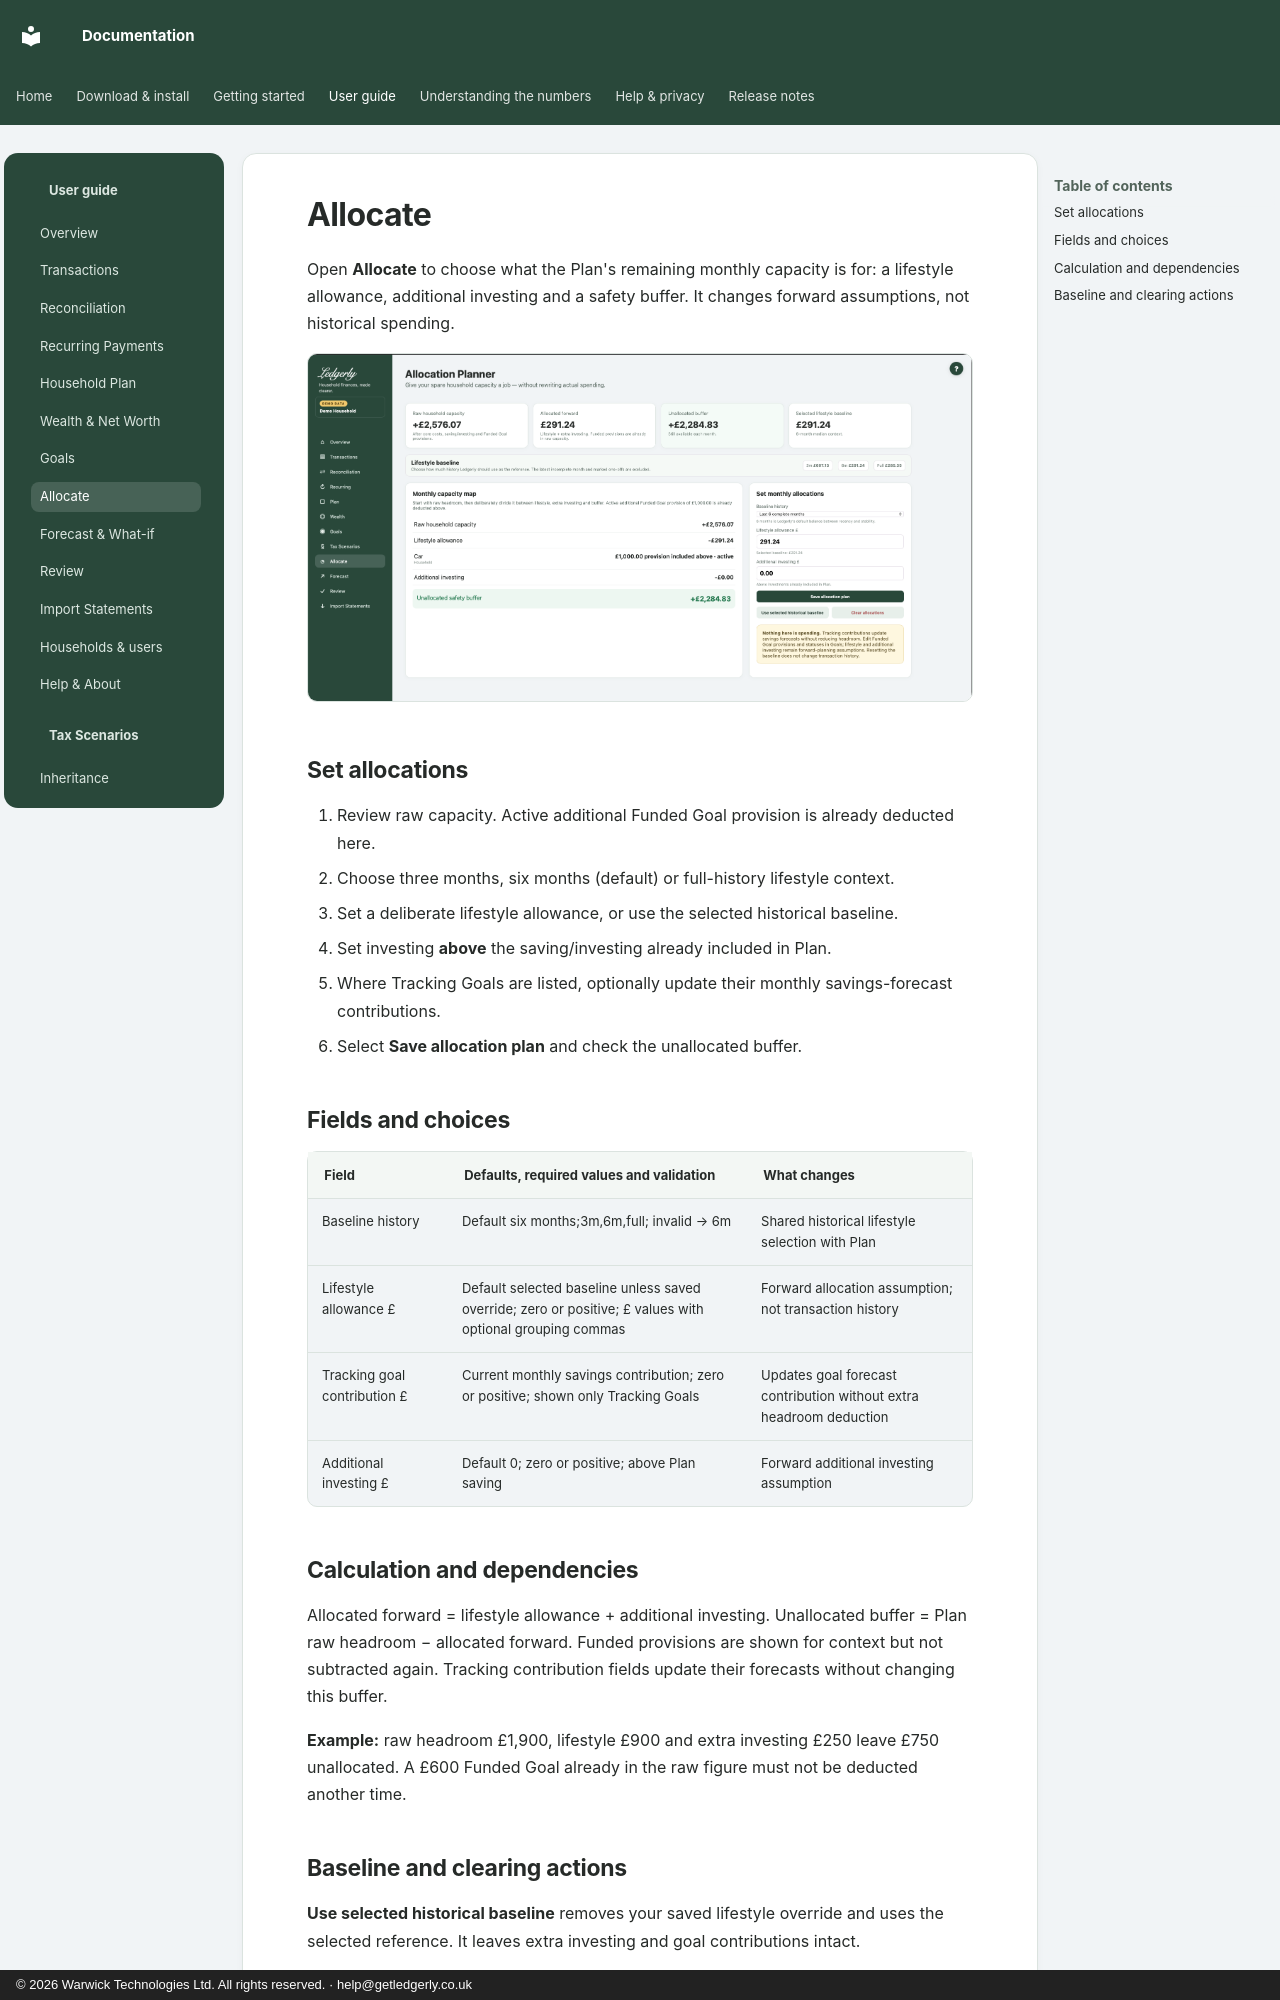

repository: wt-kiran/ledgerly-docs · page: guide/allocate/index.html · generator: mkdocs · copyright: © 2026 Warwick Technologies Ltd. All rights reserved. · help@getledgerly.co.uk

# Allocate

Open **Allocate** to choose what the Plan's remaining monthly capacity is for: a lifestyle allowance, additional investing and a safety buffer. It changes forward assumptions, not historical spending.

![Allocation Planner in fictional Demo](../assets/screenshots/allocate-demo.png)

## Set allocations

1. Review raw capacity. Active additional Funded Goal provision is already deducted here.
2. Choose three months, six months (default) or full-history lifestyle context.
3. Set a deliberate lifestyle allowance, or use the selected historical baseline.
4. Set investing **above** the saving/investing already included in Plan.
5. Where Tracking Goals are listed, optionally update their monthly savings-forecast contributions.
6. Select **Save allocation plan** and check the unallocated buffer.

## Fields and choices

| Field | Defaults, required values and validation | What changes |
|---|---|---|
| Baseline history | Default six months;3m,6m,full; invalid → 6m | Shared historical lifestyle selection with Plan |
| Lifestyle allowance £ | Default selected baseline unless saved override; zero or positive; £ values with optional grouping commas | Forward allocation assumption; not transaction history |
| Tracking goal contribution £ | Current monthly savings contribution; zero or positive; shown only Tracking Goals | Updates goal forecast contribution without extra headroom deduction |
| Additional investing £ | Default 0; zero or positive; above Plan saving | Forward additional investing assumption |

## Calculation and dependencies

Allocated forward = lifestyle allowance + additional investing. Unallocated buffer = Plan raw headroom − allocated forward. Funded provisions are shown for context but not subtracted again. Tracking contribution fields update their forecasts without changing this buffer.

**Example:** raw headroom £1,900, lifestyle £900 and extra investing £250 leave £750 unallocated. A £600 Funded Goal already in the raw figure must not be deducted another time.
